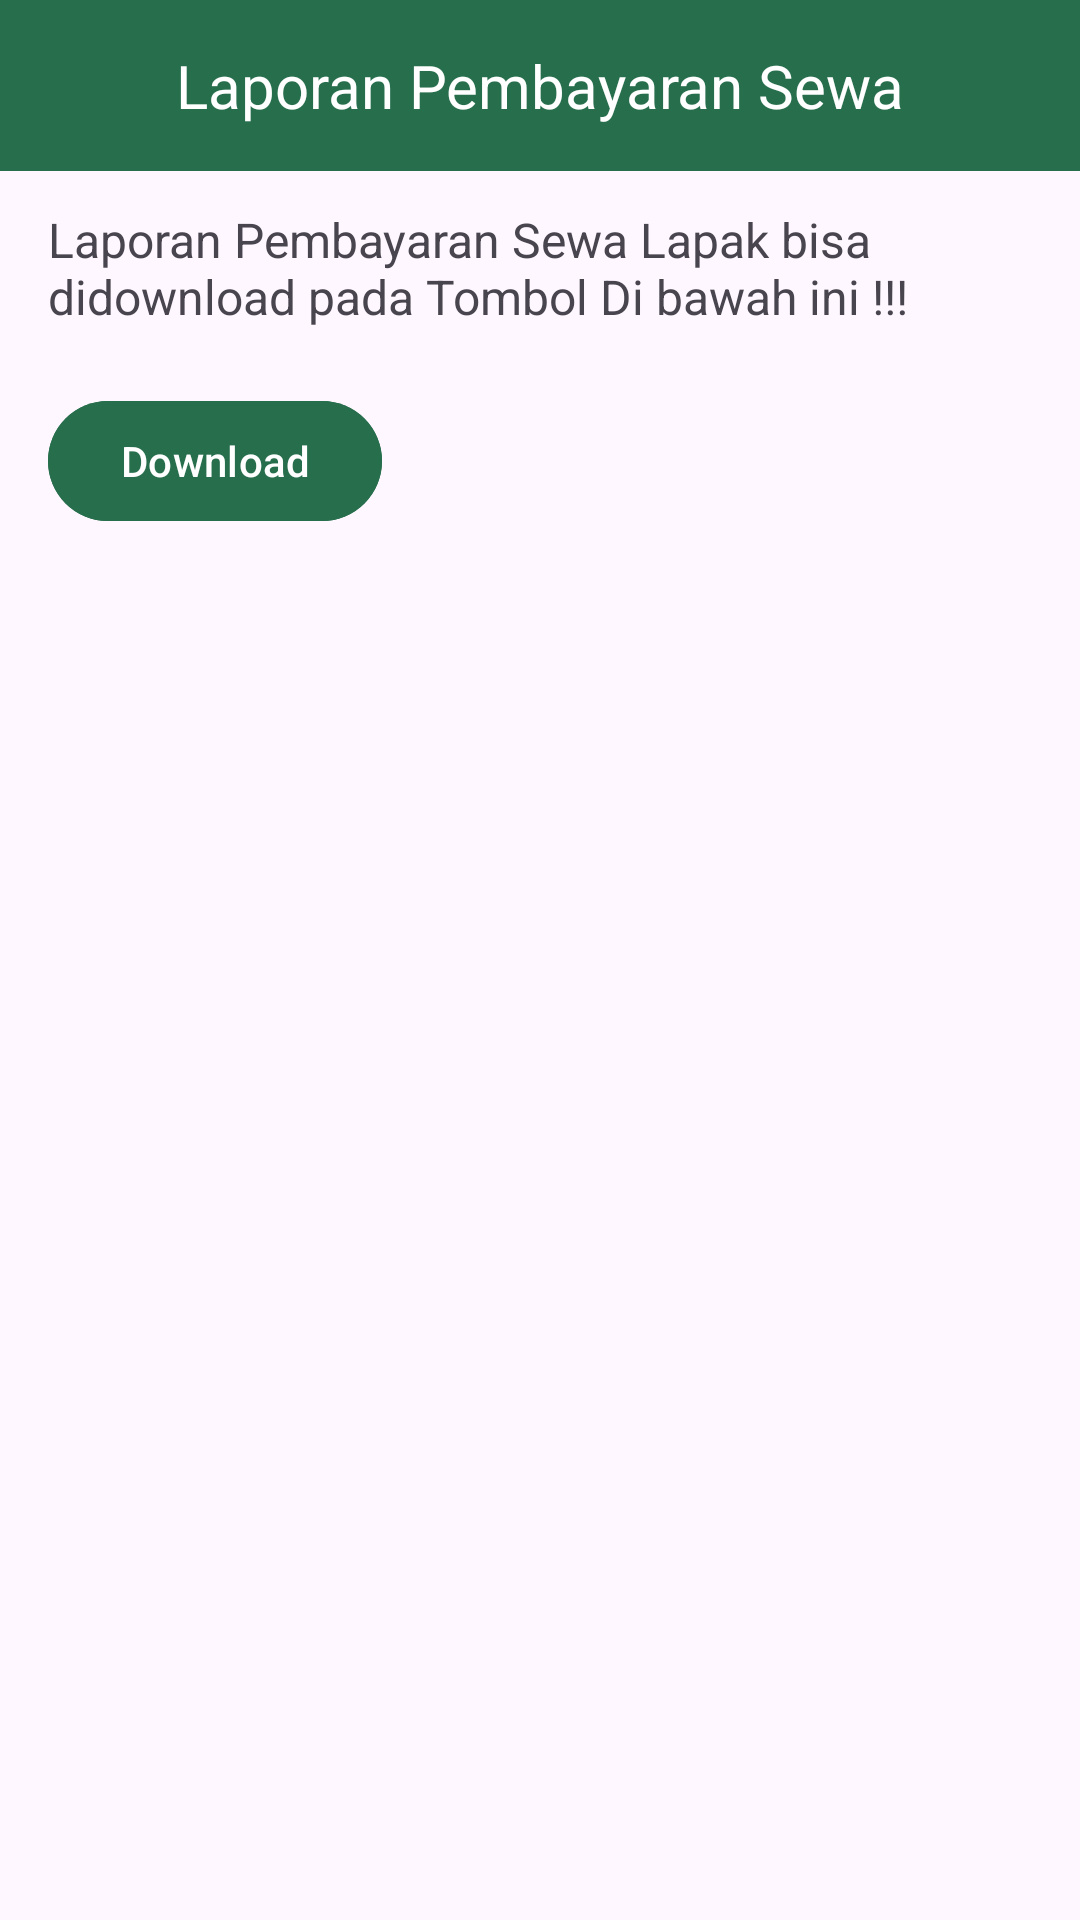

Android layout source for this screen:
<!-- AndroidManifest.xml: application theme Base.Theme.MarketPay -->
<!-- res/layout/activity_laporan_sewa_lapak.xml -->
<androidx.constraintlayout.widget.ConstraintLayout
    xmlns:android="http://schemas.android.com/apk/res/android"
    xmlns:app="http://schemas.android.com/apk/res-auto"
    xmlns:tools="http://schemas.android.com/tools"
    android:id="@+id/lap_sewa_lapak"
    android:layout_width="match_parent"
    android:layout_height="match_parent"
    tools:context=".view.admin.LaporanSewaLapakActivity">

    <LinearLayout
        android:id="@+id/header_layout"
        android:layout_width="0dp"
        android:layout_height="wrap_content"
        android:orientation="horizontal"
        android:background="@color/green"
        android:padding="15dp"
        android:gravity="center_vertical"
        app:layout_constraintTop_toTopOf="parent"
        app:layout_constraintStart_toStartOf="parent"
        app:layout_constraintEnd_toEndOf="parent">

        <ImageView
            android:id="@+id/iconBack"
            android:layout_width="wrap_content"
            android:layout_height="wrap_content"
            android:src="@drawable/ic_back"
            android:contentDescription="@string/back"
            app:tint="@color/white"/>

        <TextView
            android:id="@+id/header_title"
            android:layout_width="0dp"
            android:layout_height="wrap_content"
            android:layout_weight="1"
            android:text="Laporan Pembayaran Sewa"
            android:textColor="@color/white"
            android:textSize="20sp"
            android:gravity="center"/>
    </LinearLayout>



    <LinearLayout
        android:id="@+id/namaLayout"
        android:layout_width="0dp"
        android:layout_height="wrap_content"
        android:orientation="horizontal"
        android:layout_marginTop="12dp"
        android:paddingHorizontal="16dp"
        app:layout_constraintTop_toBottomOf="@id/header_layout"
        app:layout_constraintStart_toStartOf="parent"
        app:layout_constraintEnd_toEndOf="parent">

        <TextView
            android:id="@+id/labelNama"
            android:layout_width="wrap_content"
            android:layout_height="wrap_content"
            android:text="Laporan Pembayaran Sewa Lapak bisa didownload pada Tombol Di bawah ini !!! "
            android:textSize="16sp"
            android:layout_marginEnd="8dp" />

    </LinearLayout>
    <LinearLayout
        android:id="@+id/btnLayout"
        android:layout_width="0dp"
        android:layout_height="wrap_content"
        android:orientation="horizontal"
        android:gravity="start"
        android:layout_marginTop="20dp"
        android:paddingHorizontal="16dp"
        app:layout_constraintTop_toBottomOf="@id/namaLayout"
        app:layout_constraintStart_toStartOf="parent"
        app:layout_constraintEnd_toEndOf="parent">

        <com.google.android.material.button.MaterialButton
            android:id="@+id/btnDownload"
            android:layout_width="wrap_content"
            android:layout_height="wrap_content"
            android:text="Download"
            app:icon="@drawable/ic_pdf"
            android:backgroundTint="@color/green"
            app:rippleColor="@color/white"
            android:foreground="?attr/selectableItemBackground"/>
    </LinearLayout>

</androidx.constraintlayout.widget.ConstraintLayout>
<!-- resources referenced by this layout -->
<resources>
  <color name="green">#276e4c</color>
  <color name="white">#FFFFFFFF</color>
  <string name="back">Kembali</string>
  <style name="Base.Theme.MarketPay" parent="Theme.Material3.DayNight.NoActionBar">
          <item name="android:statusBarColor">@color/green</item>
          <item name="android:windowLightStatusBar">false</item>
      </style>
</resources>
